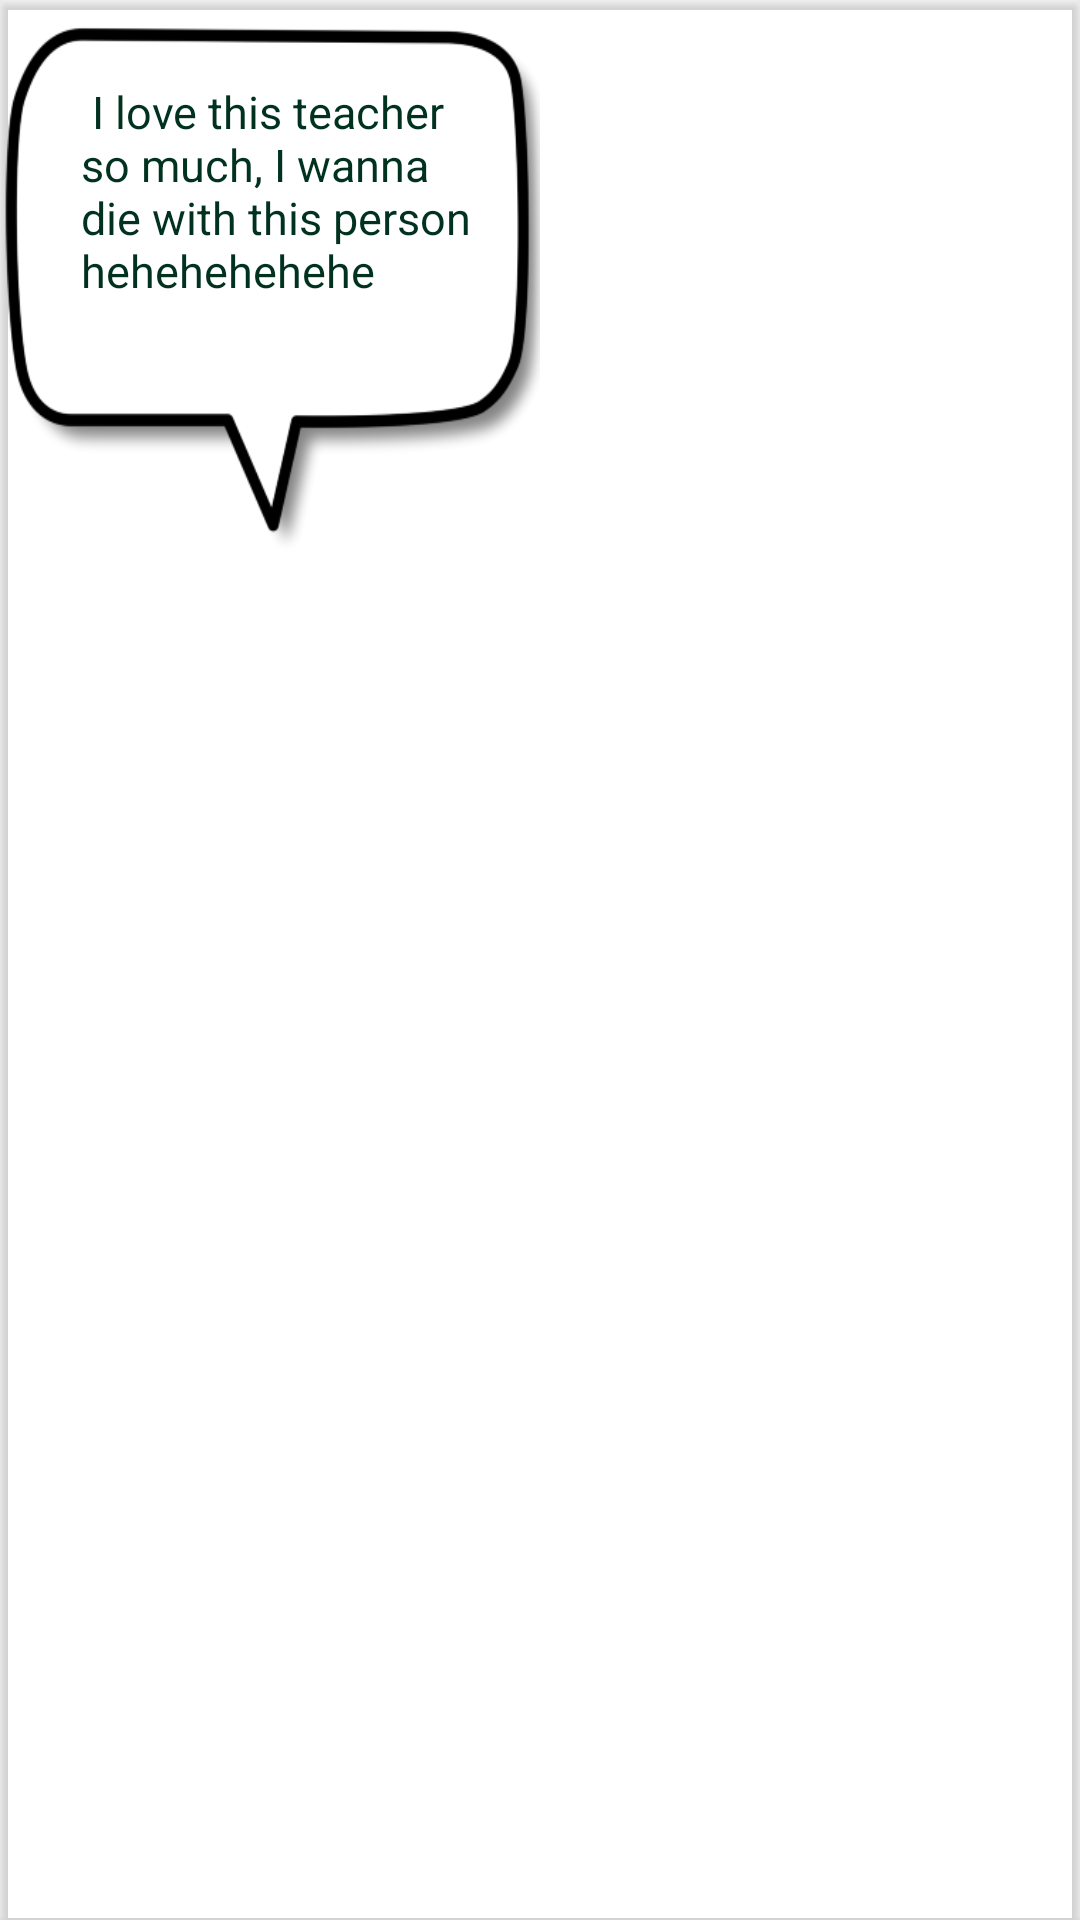

The Android layout XML behind this screen, and the referenced resources:
<!-- AndroidManifest.xml: application theme Theme.Eval -->
<!-- res/layout/prof_comments_design.xml -->
<?xml version="1.0" encoding="utf-8"?>
<androidx.cardview.widget.CardView xmlns:android="http://schemas.android.com/apk/res/android"
    android:layout_width="wrap_content"
    android:layout_height="wrap_content"
    xmlns:app="http://schemas.android.com/apk/res-auto"
    android:backgroundTint="#10FFFFFF"
    android:layout_margin="5dp">

    

    <ImageView
        android:id="@+id/background_image"
        android:layout_width="180dp"
        android:layout_height="200dp"
        android:scaleType="fitXY"
        android:src="@drawable/commentbox"/>

    <TextView
        android:id="@+id/tvComment"
        android:layout_width="130dp"
        android:layout_height="wrap_content"
        android:layout_gravity="left"
        android:layout_marginTop="27dp"
        android:layout_marginStart="27dp"
        android:fontFamily="sans-serif"
        android:text=" I love this teacher so much, I wanna die with this person hehehehehehe"
        android:textColor="@color/greenDark"
        android:textSize="15dp" />

    <ImageView
        android:id="@+id/iv1"
        android:layout_width="60dp"
        android:layout_height="60dp"
        android:layout_gravity="bottom|center_horizontal"
        android:layout_marginStart="4dp"
        android:layout_marginTop="180dp"
        android:src="@drawable/anonymous" />

</androidx.cardview.widget.CardView>
<!-- resources referenced by this layout -->
<resources>
  <color name="greenDark">#01321f</color>
  <!-- drawable commentbox: png bitmap (drawable-v24, 20287 bytes) -->
  <style name="Theme.Eval" parent="Theme.MaterialComponents.Light.NoActionBar">
          
          <item name="colorPrimary">@color/purple_500</item>
          <item name="colorPrimaryVariant">@color/purple_700</item>
          <item name="colorOnPrimary">@color/white</item>
          
          <item name="colorSecondary">@color/teal_200</item>
          <item name="colorSecondaryVariant">@color/teal_700</item>
          <item name="colorOnSecondary">@color/black</item>
          
          <item name="android:statusBarColor">?attr/colorPrimaryVariant</item>
          
      </style>
  <color name="purple_500">#FF6200EE</color>
  <color name="purple_700">#FF3700B3</color>
  <color name="white">#FFFFFFFF</color>
  <color name="teal_200">#FF03DAC5</color>
  <color name="teal_700">#FF018786</color>
  <color name="black">#FF000000</color>
</resources>
